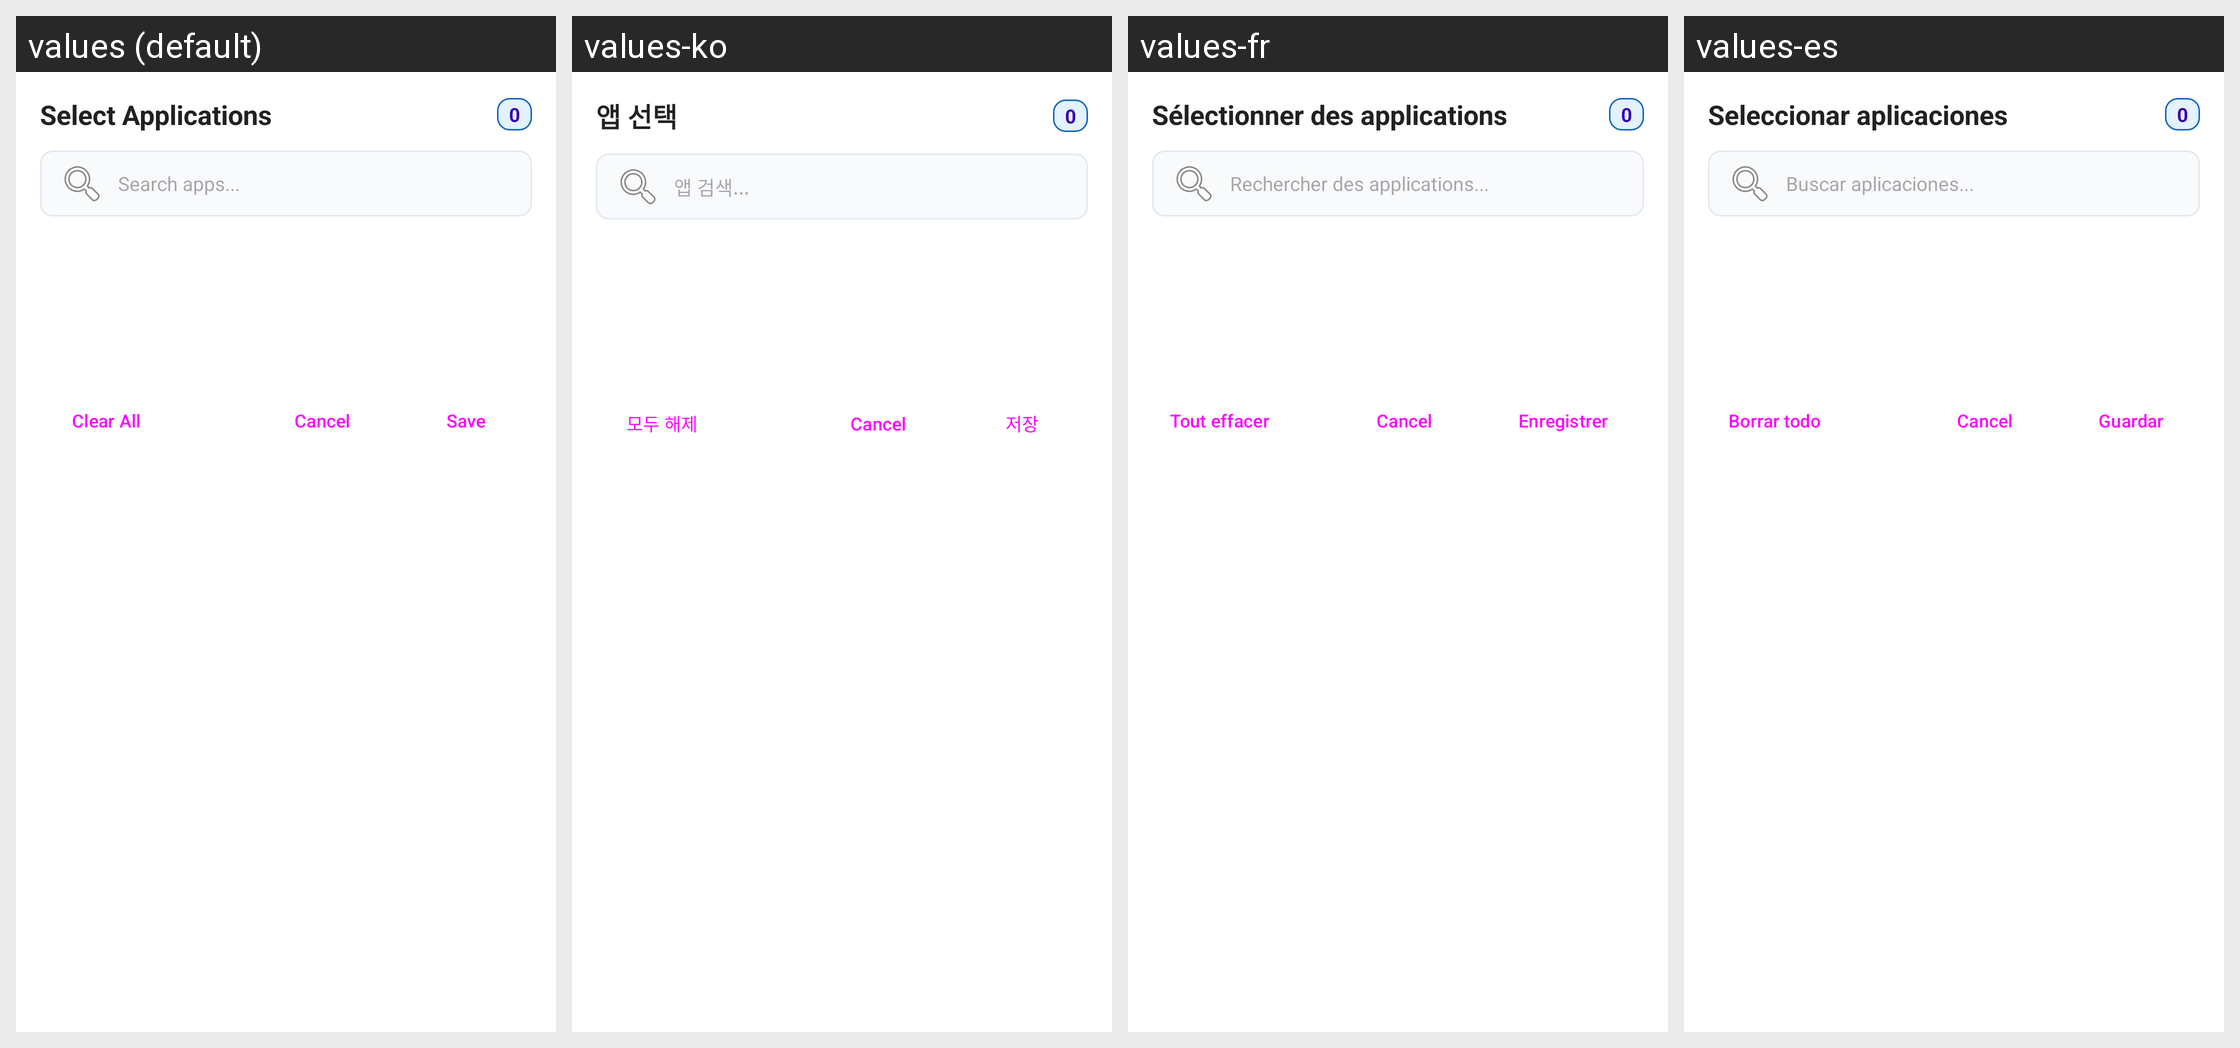

The Android screen above is rendered under several locales of the same app. Produce the string resources it draws, with the default and per-locale values.
Android screen res/layout/dialog_app_picker.xml rendered under 4 locales, left to right: values (default), values-ko, values-fr, values-es. Device: Nexus 5 (rendered at 1080×1920; each locale shown at half size, 540×960, under a caption strip naming it); theme Theme.SamsungMicMuteApp.
Other locales in the repository, not shown: values-ar, values-de, values-ja, values-pt, values-ru, values-tr, values-zh.
Strings drawn on this screen, with the default value and each locale's value (text and hints the layout hard-codes, and strings that could not be matched under every locale, appear in the picture but are not listed):

dialog_select_apps
  values: Select Applications
  values-ko: 앱 선택
  values-fr: Sélectionner des applications
  values-es: Seleccionar aplicaciones

search_apps_hint
  values: Search apps...
  values-ko: 앱 검색...
  values-fr: Rechercher des applications...
  values-es: Buscar aplicaciones...

btn_clear_all
  values: Clear All
  values-ko: 모두 해제
  values-fr: Tout effacer
  values-es: Borrar todo

btn_save
  values: Save
  values-ko: 저장
  values-fr: Enregistrer
  values-es: Guardar
